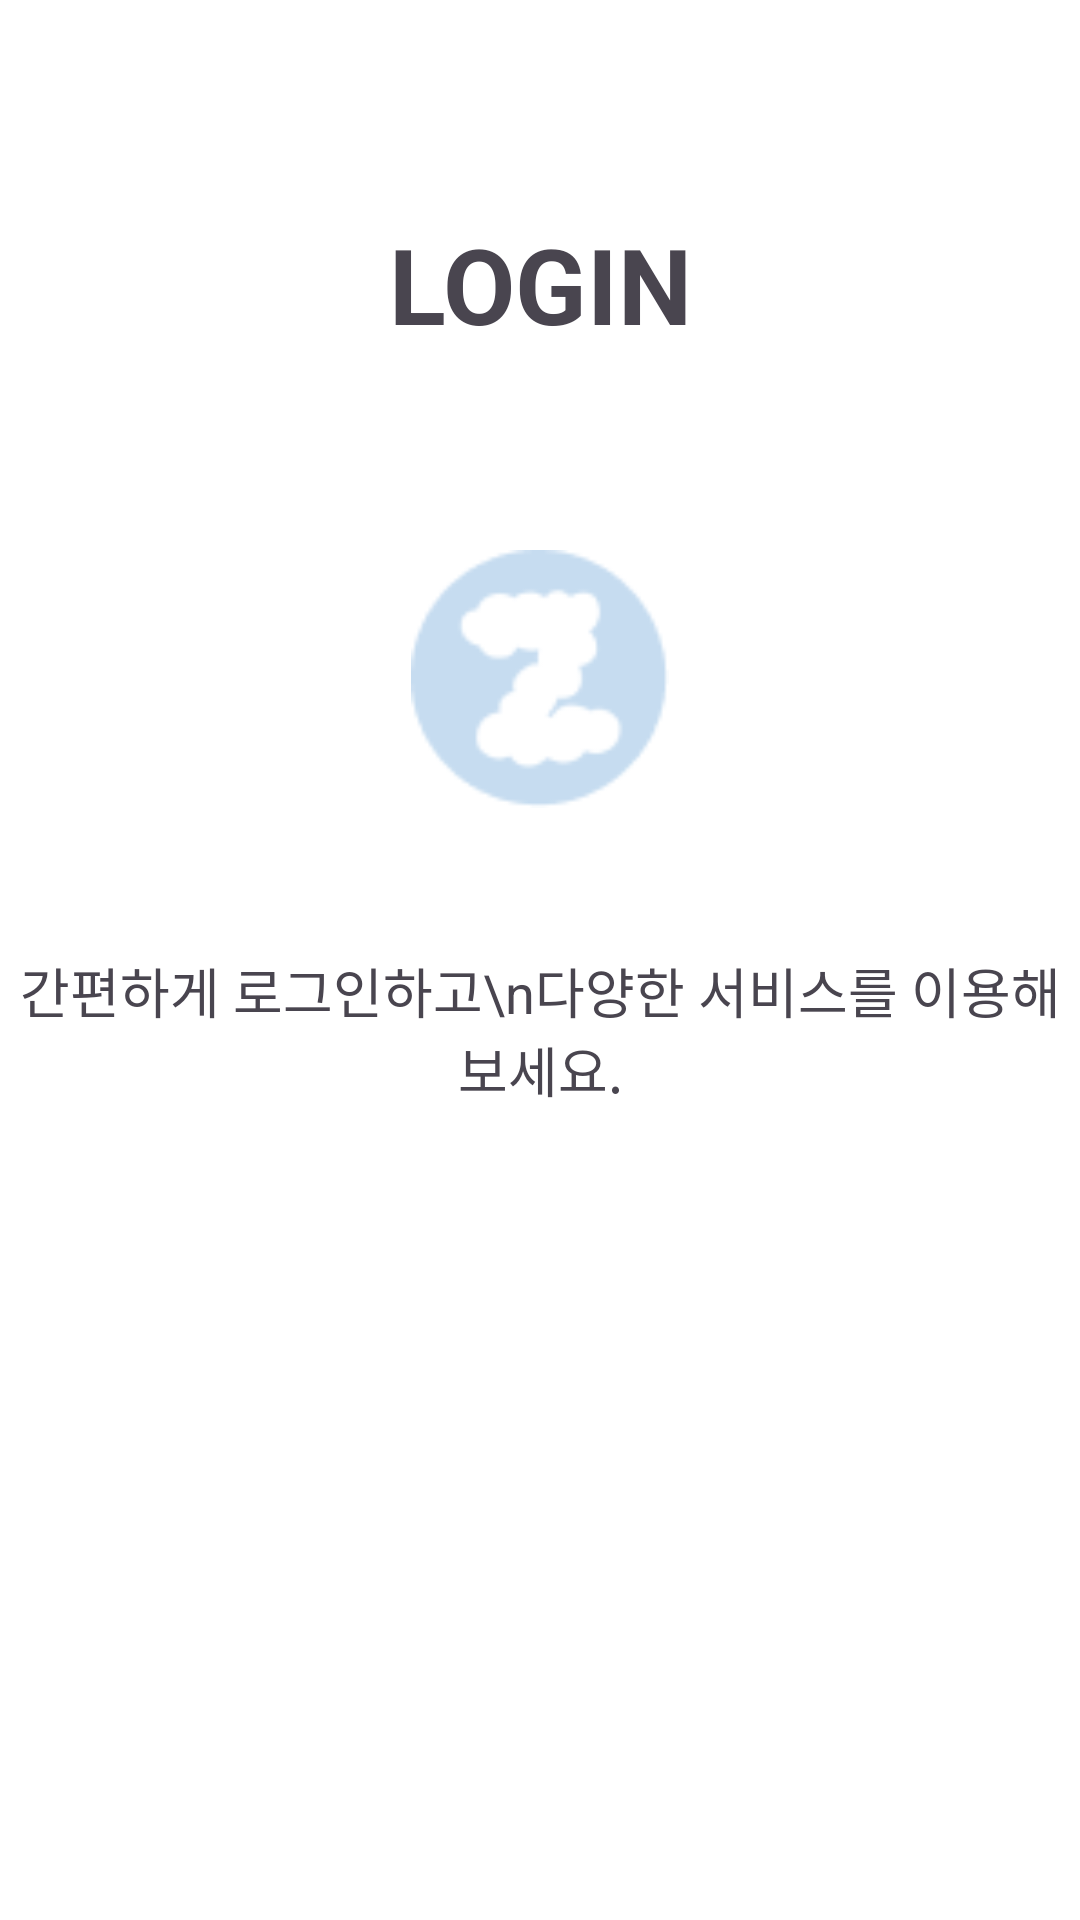

Write the Android layout XML for this screen, with the resource values it uses.
<!-- AndroidManifest.xml: application theme Theme.Z_project -->
<!-- res/layout/fragment_login.xml -->
<?xml version="1.0" encoding="utf-8"?>
<androidx.constraintlayout.widget.ConstraintLayout xmlns:android="http://schemas.android.com/apk/res/android"
    xmlns:app="http://schemas.android.com/apk/res-auto"
    xmlns:tools="http://schemas.android.com/tools"
    android:id="@+id/login_view"
    android:layout_width="match_parent"
    android:layout_height="match_parent"
    android:background="#FFFFFF">

    <TextView
        android:id="@+id/tv_title"
        android:layout_width="wrap_content"
        android:layout_height="wrap_content"
        android:text="LOGIN"
        android:textSize="35dp"
        android:textStyle="bold"
        app:layout_constraintBottom_toBottomOf="parent"
        app:layout_constraintEnd_toEndOf="parent"
        app:layout_constraintStart_toStartOf="parent"
        app:layout_constraintTop_toTopOf="parent"
        app:layout_constraintVertical_bias="0.12" />

    <ImageView
        android:id="@+id/iv_logo"
        android:layout_width="86dp"
        android:layout_height="86dp"
        app:layout_constraintBottom_toBottomOf="parent"
        app:layout_constraintEnd_toEndOf="parent"
        app:layout_constraintStart_toStartOf="parent"
        app:layout_constraintTop_toBottomOf="@+id/tv_title"
        app:layout_constraintVertical_bias="0.15"
        app:srcCompat="@drawable/logo" />

    <TextView
        android:id="@+id/tv_help"
        android:layout_width="wrap_content"
        android:layout_height="wrap_content"
        android:text="간편하게 로그인하고\n다양한 서비스를 이용해보세요."
        android:textAlignment="center"
        android:textSize="18dp"
        app:layout_constraintBottom_toBottomOf="parent"
        app:layout_constraintEnd_toEndOf="parent"
        app:layout_constraintHorizontal_bias="0.5"
        app:layout_constraintStart_toStartOf="parent"
        app:layout_constraintTop_toBottomOf="@+id/iv_logo"
        app:layout_constraintVertical_bias="0.15" />

    <ImageButton
        android:id="@+id/ib_kakao"
        android:layout_width="wrap_content"
        android:layout_height="wrap_content"
        android:adjustViewBounds="true"
        android:backgroundTint="#00FFFFFF"
        android:contentDescription="카카오로그인버튼"
        app:layout_constraintBottom_toBottomOf="parent"
        app:layout_constraintEnd_toEndOf="parent"
        app:layout_constraintHorizontal_bias="0.5"
        app:layout_constraintStart_toStartOf="parent"
        app:layout_constraintTop_toBottomOf="@+id/tv_help"
        app:layout_constraintVertical_bias="0.2"
        app:srcCompat="@drawable/kakao_login_medium_wide" />


















</androidx.constraintlayout.widget.ConstraintLayout>
<!-- resources referenced by this layout -->
<resources>
  <!-- drawable logo: png bitmap (drawable, 2469 bytes) -->
  <style name="Theme.Z_project" parent="Base.Theme.Z_project" />
  <style name="Base.Theme.Z_project" parent="Theme.Material3.DayNight.NoActionBar">
          
          <item name="colorPrimary">@android:color/white</item>
          <item name="colorPrimaryDark">@android:color/white</item>
          <item name="android:windowLightStatusBar">true</item>
          
          
      </style>
</resources>
